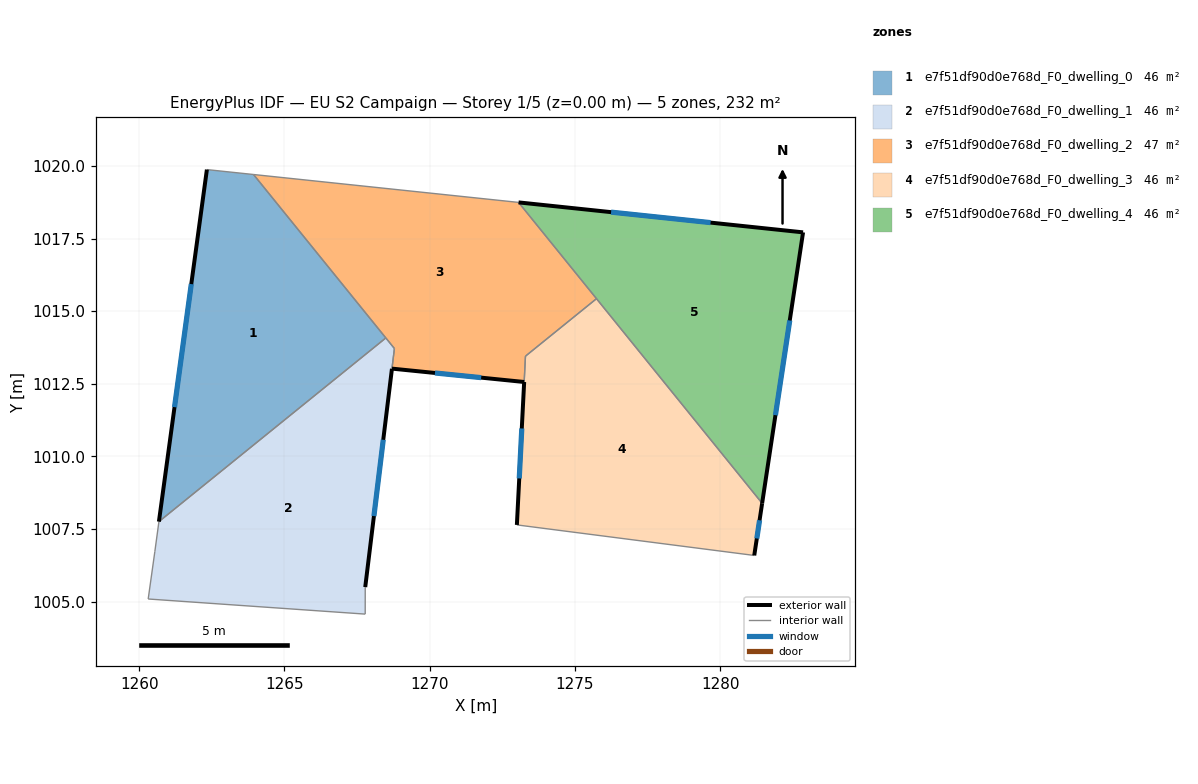
=== STOREY PLAN SPEC (per zone: floor XY polygon, exterior-wall plan segments, windows/doors) ===
zone 1: e7f51df90d0e768d_F0_dwelling_0  (46.2 m²)
  floor: (1263.94, 1019.70) (1268.49, 1014.08) (1260.68, 1007.76) (1262.33, 1019.87)
  exterior wall: (1262.33, 1019.87) – (1260.68, 1007.76)  [12.2 m]
    window: (1261.79, 1015.93) – (1261.22, 1011.70)  [4.5 m²]
  interior walls: 3
zone 2: e7f51df90d0e768d_F0_dwelling_1  (46.0 m²)
  floor: (1268.49, 1014.08) (1268.78, 1013.72) (1267.78, 1005.50) (1267.78, 1004.57) (1260.31, 1005.09) (1260.54, 1006.73) (1260.68, 1007.76)
  exterior wall: (1267.78, 1005.50) – (1268.70, 1013.02)  [7.6 m]
    window: (1268.08, 1007.95) – (1268.40, 1010.57)  [2.8 m²]
  interior walls: 7
zone 3: e7f51df90d0e768d_F0_dwelling_2  (47.2 m²)
  floor: (1273.06, 1018.74) (1275.74, 1015.43) (1273.30, 1013.45) (1273.25, 1012.56) (1268.70, 1013.02) (1268.79, 1013.71) (1263.94, 1019.70)
  exterior wall: (1268.70, 1013.02) – (1273.25, 1012.56)  [4.6 m]
    window: (1270.18, 1012.87) – (1271.77, 1012.71)  [1.7 m²]
  interior walls: 7
zone 4: e7f51df90d0e768d_F0_dwelling_3  (46.1 m²)
  floor: (1275.74, 1015.43) (1281.44, 1008.39) (1281.17, 1006.59) (1273.00, 1007.64) (1273.30, 1013.45)
  exterior wall: (1281.17, 1006.59) – (1281.44, 1008.39)  [1.8 m]
    window: (1281.26, 1007.18) – (1281.35, 1007.80)  [0.7 m²]
  exterior wall: (1273.25, 1012.56) – (1273.00, 1007.64)  [4.9 m]
    window: (1273.17, 1010.96) – (1273.08, 1009.24)  [1.8 m²]
  interior walls: 4
zone 5: e7f51df90d0e768d_F0_dwelling_4  (46.4 m²)
  floor: (1282.85, 1017.71) (1281.44, 1008.39) (1273.06, 1018.74)
  exterior wall: (1282.85, 1017.71) – (1273.06, 1018.74)  [9.8 m]
    window: (1279.67, 1018.05) – (1276.24, 1018.41)  [3.6 m²]
  exterior wall: (1281.44, 1008.39) – (1282.85, 1017.71)  [9.4 m]
    window: (1281.90, 1011.42) – (1282.39, 1014.68)  [3.5 m²]
  interior walls: 2

=== DERIVED (storey summary) ===
Building: EU S2 Campaign
Storey: 1 of 5  (floor level z = 0.00 m)
Storey gross floor area: 231.9 m²
Zones on this storey: 5
  - e7f51df90d0e768d_F0_dwelling_0: floor 46.2 m²; exterior wall 12.2 m (36.7 m²); 1 window(s) 4.5 m²; WWR 12.2%
  - e7f51df90d0e768d_F0_dwelling_1: floor 46.0 m²; exterior wall 7.6 m (22.7 m²); 1 window(s) 2.8 m²; WWR 12.2%
  - e7f51df90d0e768d_F0_dwelling_2: floor 47.2 m²; exterior wall 4.6 m (13.7 m²); 1 window(s) 1.7 m²; WWR 12.2%
  - e7f51df90d0e768d_F0_dwelling_3: floor 46.1 m²; exterior wall 6.7 m (20.2 m²); 2 window(s) 2.5 m²; WWR 12.2%
  - e7f51df90d0e768d_F0_dwelling_4: floor 46.4 m²; exterior wall 19.3 m (57.8 m²); 2 window(s) 7.1 m²; WWR 12.2%
Zone adjacency (shared interzone walls):
  - e7f51df90d0e768d_F0_dwelling_0 ↔ e7f51df90d0e768d_F0_dwelling_1
  - e7f51df90d0e768d_F0_dwelling_0 ↔ e7f51df90d0e768d_F0_dwelling_2
  - e7f51df90d0e768d_F0_dwelling_1 ↔ e7f51df90d0e768d_F0_dwelling_2
  - e7f51df90d0e768d_F0_dwelling_2 ↔ e7f51df90d0e768d_F0_dwelling_3
  - e7f51df90d0e768d_F0_dwelling_2 ↔ e7f51df90d0e768d_F0_dwelling_4
  - e7f51df90d0e768d_F0_dwelling_3 ↔ e7f51df90d0e768d_F0_dwelling_4